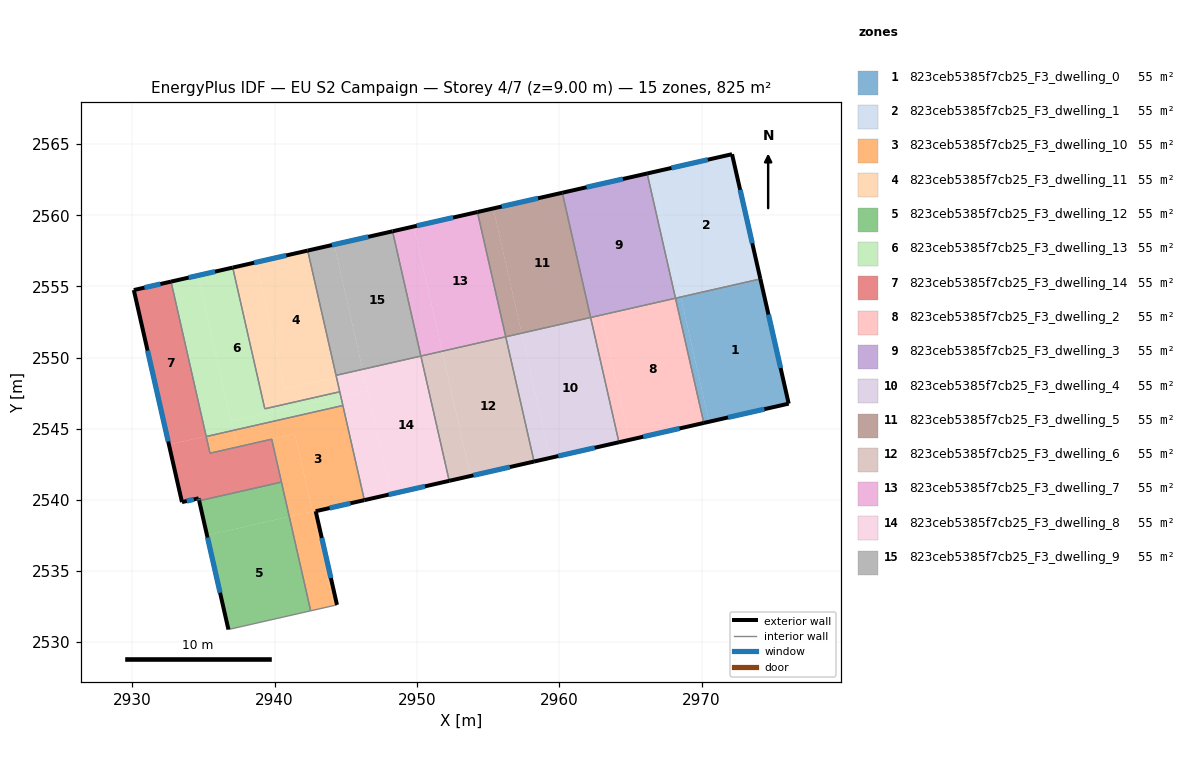
=== STOREY PLAN SPEC (per zone: floor XY polygon, exterior-wall plan segments, windows/doors) ===
zone 1: 823ceb5385f7cb25_F3_dwelling_0  (55.0 m²)
  floor: (2974.13, 2555.53) (2976.12, 2546.76) (2970.53, 2545.49) (2968.54, 2554.26)
  floor: (2968.54, 2554.26) (2970.53, 2545.49) (2970.16, 2545.41) (2968.17, 2554.17)
  exterior wall: (2976.12, 2546.76) – (2974.13, 2555.53)  [9.0 m]
    window: (2975.55, 2549.27) – (2974.70, 2553.02)  [5.0 m²]
  exterior wall: (2970.16, 2545.41) – (2976.12, 2546.76)  [6.1 m]
    window: (2971.86, 2545.79) – (2974.42, 2546.38)  [3.4 m²]
  interior walls: 2
zone 2: 823ceb5385f7cb25_F3_dwelling_1  (55.0 m²)
  floor: (2972.14, 2564.29) (2974.13, 2555.53) (2968.54, 2554.26) (2966.55, 2563.02)
  floor: (2966.55, 2563.02) (2968.54, 2554.26) (2968.16, 2554.17) (2966.17, 2562.94)
  exterior wall: (2974.13, 2555.53) – (2972.14, 2564.29)  [9.0 m]
    window: (2973.56, 2558.03) – (2972.71, 2561.79)  [5.0 m²]
  exterior wall: (2972.14, 2564.29) – (2966.17, 2562.94)  [6.1 m]
    window: (2970.44, 2563.91) – (2967.88, 2563.33)  [3.4 m²]
  interior walls: 2
zone 3: 823ceb5385f7cb25_F3_dwelling_10  (55.0 m²)
  floor: (2944.79, 2546.63) (2946.30, 2539.98) (2942.88, 2539.21) (2944.38, 2532.62) (2944.15, 2532.57) (2941.42, 2544.63) (2937.35, 2543.71) (2937.09, 2544.88)
  floor: (2937.09, 2544.88) (2937.35, 2543.71) (2937.93, 2543.84) (2935.45, 2543.28) (2935.19, 2544.45)
  floor: (2941.42, 2544.63) (2942.65, 2539.19) (2941.03, 2538.82) (2939.79, 2544.26)
  floor: (2942.65, 2539.19) (2944.15, 2532.57) (2942.53, 2532.21) (2941.03, 2538.82)
  exterior wall: (2944.38, 2532.62) – (2942.88, 2539.21)  [6.7 m]
    window: (2943.95, 2534.50) – (2943.31, 2537.33)  [3.7 m²]
  exterior wall: (2942.88, 2539.21) – (2946.30, 2539.98)  [3.5 m]
    window: (2943.86, 2539.43) – (2945.33, 2539.76)  [1.9 m²]
  interior walls: 7
zone 4: 823ceb5385f7cb25_F3_dwelling_11  (55.0 m²)
  floor: (2938.68, 2556.69) (2940.70, 2547.79) (2944.34, 2548.62) (2944.57, 2547.60) (2939.30, 2546.40) (2937.05, 2556.32)
  floor: (2942.32, 2557.52) (2944.34, 2548.62) (2940.70, 2547.79) (2938.68, 2556.69)
  exterior wall: (2942.32, 2557.52) – (2937.05, 2556.32)  [5.4 m]
    window: (2940.81, 2557.18) – (2938.56, 2556.67)  [3.0 m²]
  interior walls: 4
zone 5: 823ceb5385f7cb25_F3_dwelling_12  (55.0 m²)
  floor: (2941.03, 2538.82) (2942.53, 2532.21) (2936.75, 2530.89) (2935.25, 2537.51)
  floor: (2940.47, 2541.25) (2941.03, 2538.82) (2935.25, 2537.51) (2934.69, 2539.94)
  exterior wall: (2934.69, 2539.94) – (2936.75, 2530.89)  [9.3 m]
    window: (2935.28, 2537.35) – (2936.16, 2533.48)  [5.1 m²]
  interior walls: 3
zone 6: 823ceb5385f7cb25_F3_dwelling_13  (55.0 m²)
  floor: (2937.05, 2556.32) (2939.30, 2546.40) (2944.57, 2547.60) (2944.65, 2547.28) (2936.94, 2545.53) (2934.61, 2555.77)
  floor: (2934.61, 2555.77) (2937.08, 2544.91) (2935.18, 2544.48) (2932.72, 2555.34)
  floor: (2944.65, 2547.28) (2944.79, 2546.63) (2937.09, 2544.88) (2937.08, 2544.91) (2936.94, 2545.53)
  floor: (2937.08, 2544.91) (2937.09, 2544.88) (2935.19, 2544.45) (2935.18, 2544.48)
  exterior wall: (2937.05, 2556.32) – (2932.72, 2555.34)  [4.4 m]
    window: (2935.81, 2556.04) – (2933.95, 2555.62)  [2.4 m²]
  interior walls: 5
zone 7: 823ceb5385f7cb25_F3_dwelling_14  (55.0 m²)
  floor: (2939.79, 2544.26) (2940.47, 2541.25) (2934.69, 2539.94) (2934.66, 2540.11) (2933.48, 2539.84) (2932.57, 2543.88) (2935.18, 2544.47) (2935.45, 2543.28)
  floor: (2932.72, 2555.34) (2935.18, 2544.47) (2932.57, 2543.88) (2930.10, 2554.75)
  exterior wall: (2932.72, 2555.34) – (2930.10, 2554.75)  [2.7 m]
    window: (2931.97, 2555.17) – (2930.85, 2554.92)  [1.5 m²]
  exterior wall: (2934.66, 2540.11) – (2934.69, 2539.94)  [0.2 m]
    window: (2934.67, 2540.06) – (2934.68, 2539.99)  [0.1 m²]
  exterior wall: (2933.48, 2539.84) – (2934.66, 2540.11)  [1.2 m]
    window: (2933.82, 2539.92) – (2934.32, 2540.03)  [0.7 m²]
  exterior wall: (2930.10, 2554.75) – (2933.48, 2539.84)  [15.3 m]
    window: (2931.07, 2550.49) – (2932.52, 2544.10)  [8.4 m²]
  interior walls: 5
zone 8: 823ceb5385f7cb25_F3_dwelling_2  (55.0 m²)
  floor: (2962.95, 2552.99) (2964.94, 2544.22) (2964.19, 2544.05) (2962.20, 2552.82)
  floor: (2968.16, 2554.17) (2970.16, 2545.41) (2964.19, 2544.05) (2964.94, 2544.22) (2962.95, 2552.99) (2962.20, 2552.82)
  exterior wall: (2964.19, 2544.05) – (2970.16, 2545.41)  [6.1 m]
    window: (2965.90, 2544.44) – (2968.45, 2545.02)  [3.4 m²]
  interior walls: 3
zone 9: 823ceb5385f7cb25_F3_dwelling_3  (55.0 m²)
  floor: (2966.17, 2562.94) (2968.16, 2554.17) (2962.20, 2552.82) (2960.21, 2561.58)
  exterior wall: (2966.17, 2562.94) – (2960.21, 2561.58)  [6.1 m]
    window: (2964.47, 2562.55) – (2961.91, 2561.97)  [3.4 m²]
  interior walls: 3
zone 10: 823ceb5385f7cb25_F3_dwelling_4  (55.0 m²)
  floor: (2962.20, 2552.82) (2964.19, 2544.05) (2959.35, 2542.95) (2957.36, 2551.72)
  floor: (2957.36, 2551.72) (2959.35, 2542.95) (2958.23, 2542.70) (2956.24, 2551.46)
  exterior wall: (2958.23, 2542.70) – (2964.19, 2544.05)  [6.1 m]
    window: (2959.93, 2543.08) – (2962.49, 2543.66)  [3.4 m²]
  interior walls: 3
zone 11: 823ceb5385f7cb25_F3_dwelling_5  (55.0 m²)
  floor: (2960.21, 2561.58) (2962.20, 2552.82) (2957.36, 2551.72) (2955.36, 2560.48)
  floor: (2955.36, 2560.48) (2957.36, 2551.72) (2956.24, 2551.46) (2954.25, 2560.23)
  exterior wall: (2960.21, 2561.58) – (2954.25, 2560.23)  [6.1 m]
    window: (2958.51, 2561.20) – (2955.95, 2560.62)  [3.4 m²]
  interior walls: 3
zone 12: 823ceb5385f7cb25_F3_dwelling_6  (55.0 m²)
  floor: (2956.24, 2551.46) (2958.23, 2542.70) (2953.76, 2541.68) (2951.77, 2550.45)
  floor: (2951.77, 2550.45) (2953.76, 2541.68) (2952.27, 2541.34) (2950.27, 2550.11)
  exterior wall: (2952.27, 2541.34) – (2958.23, 2542.70)  [6.1 m]
    window: (2953.97, 2541.73) – (2956.52, 2542.31)  [3.4 m²]
  interior walls: 3
zone 13: 823ceb5385f7cb25_F3_dwelling_7  (55.0 m²)
  floor: (2954.25, 2560.23) (2956.24, 2551.46) (2951.77, 2550.45) (2949.77, 2559.21)
  floor: (2949.77, 2559.21) (2951.76, 2550.45) (2950.27, 2550.11) (2948.28, 2558.88)
  exterior wall: (2954.25, 2560.23) – (2948.28, 2558.88)  [6.1 m]
    window: (2952.54, 2559.84) – (2949.99, 2559.26)  [3.4 m²]
  interior walls: 3
zone 14: 823ceb5385f7cb25_F3_dwelling_8  (55.0 m²)
  floor: (2950.27, 2550.11) (2952.27, 2541.34) (2948.17, 2540.41) (2946.18, 2549.18)
  floor: (2946.51, 2547.70) (2948.17, 2540.41) (2946.30, 2539.98) (2944.65, 2547.28)
  floor: (2946.17, 2549.18) (2946.21, 2549.04) (2944.34, 2548.62) (2944.31, 2548.75)
  floor: (2946.20, 2549.04) (2946.51, 2547.70) (2944.65, 2547.28) (2944.34, 2548.62)
  exterior wall: (2946.30, 2539.98) – (2952.27, 2541.34)  [6.1 m]
    window: (2948.01, 2540.37) – (2950.56, 2540.95)  [3.4 m²]
  interior walls: 5
zone 15: 823ceb5385f7cb25_F3_dwelling_9  (55.0 m²)
  floor: (2948.28, 2558.88) (2950.27, 2550.11) (2946.17, 2549.18) (2944.18, 2557.94)
  floor: (2944.18, 2557.94) (2946.17, 2549.18) (2944.31, 2548.75) (2942.32, 2557.52)
  exterior wall: (2948.28, 2558.88) – (2942.32, 2557.52)  [6.1 m]
    window: (2946.58, 2558.49) – (2944.02, 2557.91)  [3.4 m²]
  interior walls: 3

=== DERIVED (storey summary) ===
Building: EU S2 Campaign
Storey: 4 of 7  (floor level z = 9.00 m)
Storey gross floor area: 824.7 m²
Zones on this storey: 15
  - 823ceb5385f7cb25_F3_dwelling_0: floor 55.0 m²; exterior wall 15.1 m (45.3 m²); 2 window(s) 8.3 m²; WWR 18.4%
  - 823ceb5385f7cb25_F3_dwelling_1: floor 55.0 m²; exterior wall 15.1 m (45.3 m²); 2 window(s) 8.3 m²; WWR 18.4%
  - 823ceb5385f7cb25_F3_dwelling_10: floor 55.0 m²; exterior wall 10.3 m (30.8 m²); 2 window(s) 5.7 m²; WWR 18.4%
  - 823ceb5385f7cb25_F3_dwelling_11: floor 55.0 m²; exterior wall 5.4 m (16.2 m²); 1 window(s) 3.0 m²; WWR 18.4%
  - 823ceb5385f7cb25_F3_dwelling_12: floor 55.0 m²; exterior wall 9.3 m (27.8 m²); 1 window(s) 5.1 m²; WWR 18.4%
  - 823ceb5385f7cb25_F3_dwelling_13: floor 55.0 m²; exterior wall 4.4 m (13.3 m²); 1 window(s) 2.4 m²; WWR 18.4%
  - 823ceb5385f7cb25_F3_dwelling_14: floor 55.0 m²; exterior wall 19.3 m (58.0 m²); 4 window(s) 10.7 m²; WWR 18.4%
  - 823ceb5385f7cb25_F3_dwelling_2: floor 55.0 m²; exterior wall 6.1 m (18.3 m²); 1 window(s) 3.4 m²; WWR 18.4%
  - 823ceb5385f7cb25_F3_dwelling_3: floor 55.0 m²; exterior wall 6.1 m (18.4 m²); 1 window(s) 3.4 m²; WWR 18.4%
  - 823ceb5385f7cb25_F3_dwelling_4: floor 55.0 m²; exterior wall 6.1 m (18.3 m²); 1 window(s) 3.4 m²; WWR 18.4%
  - 823ceb5385f7cb25_F3_dwelling_5: floor 55.0 m²; exterior wall 6.1 m (18.3 m²); 1 window(s) 3.4 m²; WWR 18.4%
  - 823ceb5385f7cb25_F3_dwelling_6: floor 55.0 m²; exterior wall 6.1 m (18.3 m²); 1 window(s) 3.4 m²; WWR 18.4%
  - 823ceb5385f7cb25_F3_dwelling_7: floor 55.0 m²; exterior wall 6.1 m (18.3 m²); 1 window(s) 3.4 m²; WWR 18.4%
  - 823ceb5385f7cb25_F3_dwelling_8: floor 55.0 m²; exterior wall 6.1 m (18.3 m²); 1 window(s) 3.4 m²; WWR 18.4%
  - 823ceb5385f7cb25_F3_dwelling_9: floor 55.0 m²; exterior wall 6.1 m (18.3 m²); 1 window(s) 3.4 m²; WWR 18.4%
Zone adjacency (shared interzone walls):
  - 823ceb5385f7cb25_F3_dwelling_0 ↔ 823ceb5385f7cb25_F3_dwelling_1
  - 823ceb5385f7cb25_F3_dwelling_0 ↔ 823ceb5385f7cb25_F3_dwelling_2
  - 823ceb5385f7cb25_F3_dwelling_1 ↔ 823ceb5385f7cb25_F3_dwelling_3
  - 823ceb5385f7cb25_F3_dwelling_10 ↔ 823ceb5385f7cb25_F3_dwelling_12
  - 823ceb5385f7cb25_F3_dwelling_10 ↔ 823ceb5385f7cb25_F3_dwelling_13
  - 823ceb5385f7cb25_F3_dwelling_10 ↔ 823ceb5385f7cb25_F3_dwelling_14
  - 823ceb5385f7cb25_F3_dwelling_10 ↔ 823ceb5385f7cb25_F3_dwelling_8
  - 823ceb5385f7cb25_F3_dwelling_11 ↔ 823ceb5385f7cb25_F3_dwelling_13
  - 823ceb5385f7cb25_F3_dwelling_11 ↔ 823ceb5385f7cb25_F3_dwelling_8
  - 823ceb5385f7cb25_F3_dwelling_11 ↔ 823ceb5385f7cb25_F3_dwelling_9
  - 823ceb5385f7cb25_F3_dwelling_12 ↔ 823ceb5385f7cb25_F3_dwelling_14
  - 823ceb5385f7cb25_F3_dwelling_13 ↔ 823ceb5385f7cb25_F3_dwelling_14
  - 823ceb5385f7cb25_F3_dwelling_13 ↔ 823ceb5385f7cb25_F3_dwelling_8
  - 823ceb5385f7cb25_F3_dwelling_2 ↔ 823ceb5385f7cb25_F3_dwelling_3
  - 823ceb5385f7cb25_F3_dwelling_2 ↔ 823ceb5385f7cb25_F3_dwelling_4
  - 823ceb5385f7cb25_F3_dwelling_3 ↔ 823ceb5385f7cb25_F3_dwelling_5
  - 823ceb5385f7cb25_F3_dwelling_4 ↔ 823ceb5385f7cb25_F3_dwelling_5
  - 823ceb5385f7cb25_F3_dwelling_4 ↔ 823ceb5385f7cb25_F3_dwelling_6
  - 823ceb5385f7cb25_F3_dwelling_5 ↔ 823ceb5385f7cb25_F3_dwelling_7
  - 823ceb5385f7cb25_F3_dwelling_6 ↔ 823ceb5385f7cb25_F3_dwelling_7
  - 823ceb5385f7cb25_F3_dwelling_6 ↔ 823ceb5385f7cb25_F3_dwelling_8
  - 823ceb5385f7cb25_F3_dwelling_7 ↔ 823ceb5385f7cb25_F3_dwelling_9
  - 823ceb5385f7cb25_F3_dwelling_8 ↔ 823ceb5385f7cb25_F3_dwelling_9